Run: headless pygame with SDL's dummy video driver; simulated clock (each Clock.tick advances the game by its frame time, no real sleeping); random seed 0; keys injected as events and as key.get_pressed() state; no mouse input.
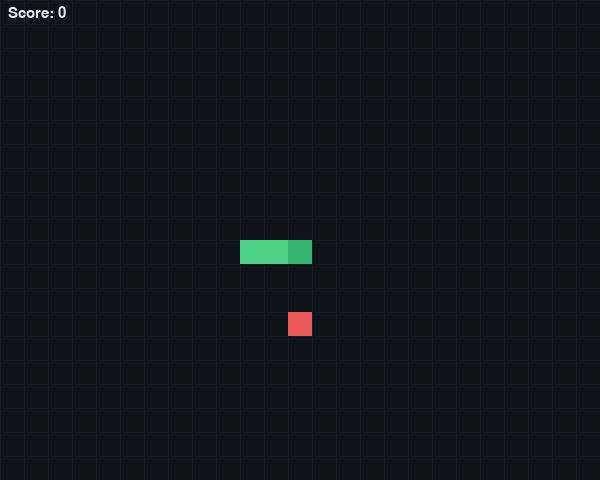
Frame 1 of 4 · flips 1–60 · no input
Frame 2 of 4 · flips 61–180 · tapped SPACE, RETURN · held RIGHT (→), D · screen unchanged from frame 1, image omitted
Frame 3 of 4 · flips 181–300 · held DOWN (↓), S · screen unchanged from frame 2, image omitted
Frame 4 of 4 · flips 301–420 · held LEFT (←), A, UP (↑), W · screen unchanged from frame 3, image omitted

The pygame program that drew these frames:

import random
import sys
import pygame

CELL_SIZE = 24
GRID_W = 25
GRID_H = 20

WINDOW_W = CELL_SIZE * GRID_W
WINDOW_H = CELL_SIZE * GRID_H

BG_COLOR = (14, 20, 24)
GRID_COLOR = (22, 32, 38)
SNAKE_COLOR = (78, 211, 134)
HEAD_COLOR = (52, 180, 110)
FOOD_COLOR = (235, 88, 88)
TEXT_COLOR = (230, 234, 238)

MOVE_EVENT = pygame.USEREVENT + 1


def random_food(snake_cells):
    while True:
        pos = (random.randrange(GRID_W), random.randrange(GRID_H))
        if pos not in snake_cells:
            return pos


def draw_grid(surface):
    for x in range(0, WINDOW_W, CELL_SIZE):
        pygame.draw.line(surface, GRID_COLOR, (x, 0), (x, WINDOW_H))
    for y in range(0, WINDOW_H, CELL_SIZE):
        pygame.draw.line(surface, GRID_COLOR, (0, y), (WINDOW_W, y))


def draw_cell(surface, cell, color):
    rect = pygame.Rect(cell[0] * CELL_SIZE, cell[1] * CELL_SIZE, CELL_SIZE, CELL_SIZE)
    pygame.draw.rect(surface, color, rect)


def reset_game():
    start = (GRID_W // 2, GRID_H // 2)
    snake = [start, (start[0] - 1, start[1]), (start[0] - 2, start[1])]
    direction = (1, 0)
    queued_dir = direction
    food = random_food(snake)
    score = 0
    alive = True
    return snake, direction, queued_dir, food, score, alive


def main():
    pygame.init()
    pygame.display.set_caption("Snek")
    screen = pygame.display.set_mode((WINDOW_W, WINDOW_H))
    clock = pygame.time.Clock()
    font = pygame.font.SysFont("Consolas", 22)

    speed_ms = 120
    pygame.time.set_timer(MOVE_EVENT, speed_ms)

    snake, direction, queued_dir, food, score, alive = reset_game()

    while True:
        for event in pygame.event.get():
            if event.type == pygame.QUIT:
                pygame.quit()
                sys.exit(0)
            if event.type == pygame.KEYDOWN:
                if event.key in (pygame.K_ESCAPE, pygame.K_q):
                    pygame.quit()
                    sys.exit(0)
                if event.key == pygame.K_r:
                    snake, direction, queued_dir, food, score, alive = reset_game()
                if event.key == pygame.K_UP:
                    queued_dir = (0, -1)
                elif event.key == pygame.K_DOWN:
                    queued_dir = (0, 1)
                elif event.key == pygame.K_LEFT:
                    queued_dir = (-1, 0)
                elif event.key == pygame.K_RIGHT:
                    queued_dir = (1, 0)

            if event.type == MOVE_EVENT and alive:
                # Prevent reversing into itself.
                if (queued_dir[0] != -direction[0]) or (queued_dir[1] != -direction[1]):
                    direction = queued_dir

                head_x, head_y = snake[0]
                new_head = (head_x + direction[0], head_y + direction[1])

                if (
                    new_head[0] < 0
                    or new_head[0] >= GRID_W
                    or new_head[1] < 0
                    or new_head[1] >= GRID_H
                    or new_head in snake
                ):
                    alive = False
                else:
                    snake.insert(0, new_head)
                    if new_head == food:
                        score += 1
                        food = random_food(snake)
                        if score % 5 == 0 and speed_ms > 60:
                            speed_ms -= 5
                            pygame.time.set_timer(MOVE_EVENT, speed_ms)
                    else:
                        snake.pop()

        screen.fill(BG_COLOR)
        draw_grid(screen)

        for idx, cell in enumerate(snake):
            color = HEAD_COLOR if idx == 0 else SNAKE_COLOR
            draw_cell(screen, cell, color)

        draw_cell(screen, food, FOOD_COLOR)

        score_text = font.render(f"Score: {score}", True, TEXT_COLOR)
        screen.blit(score_text, (8, 6))

        if not alive:
            msg = font.render("Game Over - Press R to restart", True, TEXT_COLOR)
            msg_rect = msg.get_rect(center=(WINDOW_W // 2, WINDOW_H // 2))
            screen.blit(msg, msg_rect)

        pygame.display.flip()
        clock.tick(60)


if __name__ == "__main__":
    main()
